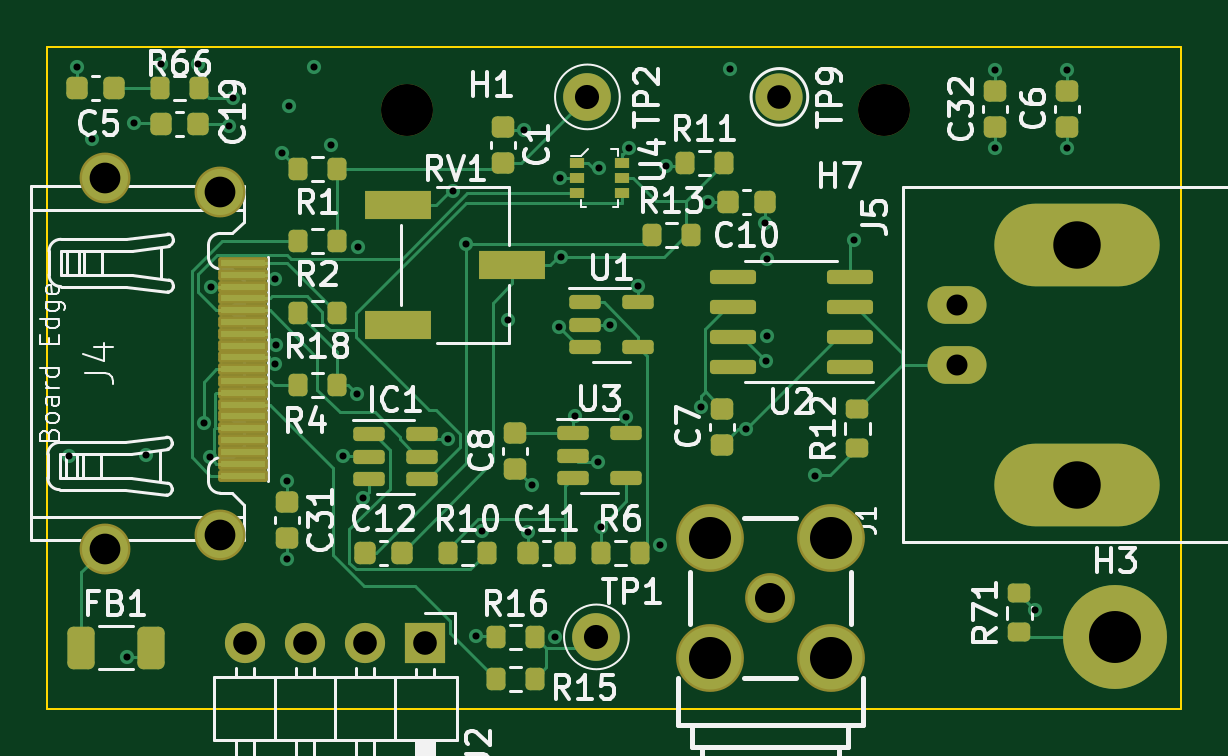
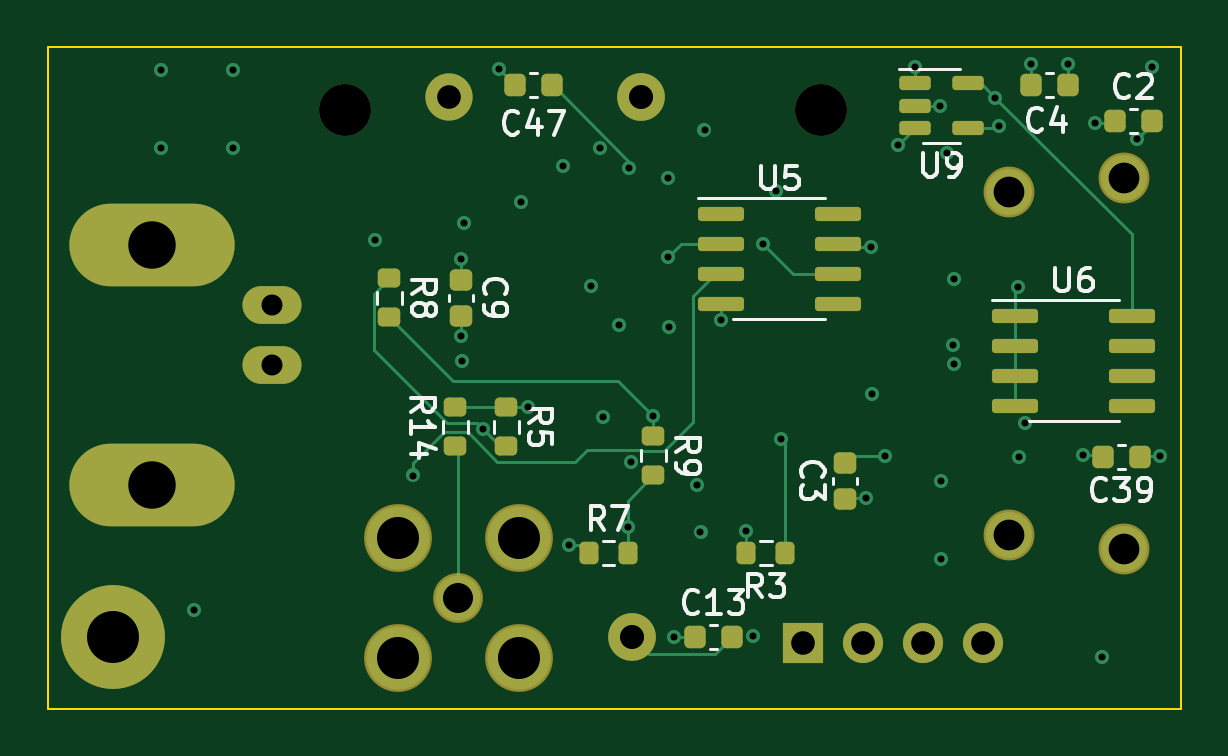
Circuit board: 15 layer files. Board 48.0 x 28.0 mm.
- bottom_copper: voltage_sense-CuBottom.gbr (12609 bytes)
- inner_copper: voltage_sense-CuIn1.gbr (106570 bytes)
- inner_copper: voltage_sense-CuIn2.gbr (135959 bytes)
- inner_copper: voltage_sense-CuIn3.gbr (132692 bytes)
- inner_copper: voltage_sense-CuIn4.gbr (134168 bytes)
- top_copper: voltage_sense-CuTop.gbr (22700 bytes)
- outline: voltage_sense-EdgeCuts.gbr (642 bytes)
- bottom_mask: voltage_sense-MaskBottom.gbr (4376 bytes)
- top_mask: voltage_sense-MaskTop.gbr (6339 bytes)
- drill: voltage_sense-NPTH.drl (381 bytes)
- drill: voltage_sense-PTH.drl (2049 bytes)
- paste: voltage_sense-PasteBottom.gbr (3368 bytes)
- paste: voltage_sense-PasteTop.gbr (7548 bytes)
- bottom_silk: voltage_sense-SilkBottom.gbr (17626 bytes)
- top_silk: voltage_sense-SilkTop.gbr (49472 bytes)

=== bottom_copper: voltage_sense-CuBottom.gbr (12609 bytes, source omitted) ===
=== inner_copper: voltage_sense-CuIn1.gbr (106570 bytes, source omitted) ===
=== inner_copper: voltage_sense-CuIn2.gbr (135959 bytes, source omitted) ===
=== inner_copper: voltage_sense-CuIn3.gbr (132692 bytes, source omitted) ===
=== inner_copper: voltage_sense-CuIn4.gbr (134168 bytes, source omitted) ===
=== top_copper: voltage_sense-CuTop.gbr (22700 bytes, source omitted) ===
=== outline: voltage_sense-EdgeCuts.gbr ===
%TF.GenerationSoftware,KiCad,Pcbnew,(6.0.4-0)*%
%TF.CreationDate,2023-05-17T14:52:11-05:00*%
%TF.ProjectId,voltage_sense,766f6c74-6167-4655-9f73-656e73652e6b,rev?*%
%TF.SameCoordinates,Original*%
%TF.FileFunction,Profile,NP*%
%FSLAX46Y46*%
G04 Gerber Fmt 4.6, Leading zero omitted, Abs format (unit mm)*
G04 Created by KiCad (PCBNEW (6.0.4-0)) date 2023-05-17 14:52:11*
%MOMM*%
%LPD*%
G01*
G04 APERTURE LIST*
%TA.AperFunction,Profile*%
%ADD10C,0.100000*%
%TD*%
G04 APERTURE END LIST*
D10*
X48000000Y28317500D02*
X48000000Y317500D01*
X0Y28317500D02*
X0Y317500D01*
X0Y317500D02*
X48000000Y317500D01*
X0Y28317500D02*
X48000000Y28317500D01*
M02*

=== bottom_mask: voltage_sense-MaskBottom.gbr ===
%TF.GenerationSoftware,KiCad,Pcbnew,(6.0.4-0)*%
%TF.CreationDate,2023-05-17T14:52:11-05:00*%
%TF.ProjectId,voltage_sense,766f6c74-6167-4655-9f73-656e73652e6b,rev?*%
%TF.SameCoordinates,Original*%
%TF.FileFunction,Soldermask,Bot*%
%TF.FilePolarity,Negative*%
%FSLAX46Y46*%
G04 Gerber Fmt 4.6, Leading zero omitted, Abs format (unit mm)*
G04 Created by KiCad (PCBNEW (6.0.4-0)) date 2023-05-17 14:52:11*
%MOMM*%
%LPD*%
G01*
G04 APERTURE LIST*
G04 Aperture macros list*
%AMRoundRect*
0 Rectangle with rounded corners*
0 $1 Rounding radius*
0 $2 $3 $4 $5 $6 $7 $8 $9 X,Y pos of 4 corners*
0 Add a 4 corners polygon primitive as box body*
4,1,4,$2,$3,$4,$5,$6,$7,$8,$9,$2,$3,0*
0 Add four circle primitives for the rounded corners*
1,1,$1+$1,$2,$3*
1,1,$1+$1,$4,$5*
1,1,$1+$1,$6,$7*
1,1,$1+$1,$8,$9*
0 Add four rect primitives between the rounded corners*
20,1,$1+$1,$2,$3,$4,$5,0*
20,1,$1+$1,$4,$5,$6,$7,0*
20,1,$1+$1,$6,$7,$8,$9,0*
20,1,$1+$1,$8,$9,$2,$3,0*%
G04 Aperture macros list end*
%ADD10R,1.700000X1.700000*%
%ADD11O,1.700000X1.700000*%
%ADD12C,2.020000*%
%ADD13C,2.000000*%
%ADD14C,2.200000*%
%ADD15O,2.500000X1.600000*%
%ADD16O,7.000000X3.500000*%
%ADD17C,2.153200*%
%ADD18C,4.400000*%
%ADD19C,2.108200*%
%ADD20C,2.870200*%
%ADD21RoundRect,0.150000X0.512500X0.150000X-0.512500X0.150000X-0.512500X-0.150000X0.512500X-0.150000X0*%
%ADD22RoundRect,0.225000X0.225000X0.250000X-0.225000X0.250000X-0.225000X-0.250000X0.225000X-0.250000X0*%
%ADD23RoundRect,0.150000X0.825000X0.150000X-0.825000X0.150000X-0.825000X-0.150000X0.825000X-0.150000X0*%
%ADD24RoundRect,0.225000X-0.225000X-0.250000X0.225000X-0.250000X0.225000X0.250000X-0.225000X0.250000X0*%
%ADD25RoundRect,0.200000X-0.200000X-0.275000X0.200000X-0.275000X0.200000X0.275000X-0.200000X0.275000X0*%
%ADD26RoundRect,0.200000X0.275000X-0.200000X0.275000X0.200000X-0.275000X0.200000X-0.275000X-0.200000X0*%
%ADD27RoundRect,0.200000X-0.275000X0.200000X-0.275000X-0.200000X0.275000X-0.200000X0.275000X0.200000X0*%
%ADD28RoundRect,0.225000X0.250000X-0.225000X0.250000X0.225000X-0.250000X0.225000X-0.250000X-0.225000X0*%
%ADD29RoundRect,0.200000X0.200000X0.275000X-0.200000X0.275000X-0.200000X-0.275000X0.200000X-0.275000X0*%
G04 APERTURE END LIST*
D10*
%TO.C,J2*%
X16002000Y3111500D03*
D11*
X13462000Y3111500D03*
X10922000Y3111500D03*
X8382000Y3111500D03*
%TD*%
D12*
%TO.C,TP1*%
X23241000Y3365500D03*
%TD*%
D13*
%TO.C,TP9*%
X30988000Y26225500D03*
%TD*%
D14*
%TO.C,H7*%
X35407600Y25667500D03*
%TD*%
D15*
%TO.C,J5*%
X38501200Y14897100D03*
D16*
X43581200Y19977100D03*
D15*
X38501200Y17437100D03*
D16*
X43581200Y9817100D03*
%TD*%
D17*
%TO.C,J4*%
X7318000Y7697900D03*
X2418000Y7097900D03*
X7318000Y22197900D03*
X2418000Y22797900D03*
%TD*%
D18*
%TO.C,H3*%
X45212000Y3365500D03*
%TD*%
D12*
%TO.C,TP2*%
X22860000Y26225500D03*
%TD*%
D14*
%TO.C,H1*%
X15240000Y25667500D03*
%TD*%
D19*
%TO.C,J1*%
X30607000Y5016500D03*
D20*
X33156900Y7566400D03*
X33156900Y2466600D03*
X28057100Y2466600D03*
X28057100Y7566400D03*
%TD*%
D21*
%TO.C,U9*%
X11297500Y26794500D03*
X11297500Y25844500D03*
X11297500Y24894500D03*
X9022500Y24894500D03*
X9022500Y26794500D03*
%TD*%
D22*
%TO.C,C2*%
X2807000Y25209500D03*
X1257000Y25209500D03*
%TD*%
D23*
%TO.C,U6*%
X7047000Y16954500D03*
X7047000Y15684500D03*
X7047000Y14414500D03*
X7047000Y13144500D03*
X2097000Y13144500D03*
X2097000Y14414500D03*
X2097000Y15684500D03*
X2097000Y16954500D03*
%TD*%
D24*
%TO.C,C39*%
X1765000Y10985500D03*
X3315000Y10985500D03*
%TD*%
D25*
%TO.C,R3*%
X16764000Y6921500D03*
X18414000Y6921500D03*
%TD*%
D26*
%TO.C,R14*%
X30734000Y11430500D03*
X30734000Y13080500D03*
%TD*%
D27*
%TO.C,R9*%
X22352000Y11861300D03*
X22352000Y10211300D03*
%TD*%
D28*
%TO.C,C9*%
X30480000Y16941500D03*
X30480000Y18491500D03*
%TD*%
D22*
%TO.C,C13*%
X20587000Y3365500D03*
X19037000Y3365500D03*
%TD*%
D29*
%TO.C,R7*%
X25082000Y6921500D03*
X23432000Y6921500D03*
%TD*%
D27*
%TO.C,R8*%
X33528000Y18541500D03*
X33528000Y16891500D03*
%TD*%
D23*
%TO.C,U5*%
X19493000Y21272500D03*
X19493000Y20002500D03*
X19493000Y18732500D03*
X19493000Y17462500D03*
X14543000Y17462500D03*
X14543000Y18732500D03*
X14543000Y20002500D03*
X14543000Y21272500D03*
%TD*%
D26*
%TO.C,R5*%
X28575000Y11430500D03*
X28575000Y13080500D03*
%TD*%
D24*
%TO.C,C4*%
X4813000Y26733500D03*
X6363000Y26733500D03*
%TD*%
D28*
%TO.C,C3*%
X14224000Y9194500D03*
X14224000Y10744500D03*
%TD*%
D22*
%TO.C,C47*%
X28207000Y26733500D03*
X26657000Y26733500D03*
%TD*%
M02*

=== top_mask: voltage_sense-MaskTop.gbr (6339 bytes, source omitted) ===
=== drill: voltage_sense-NPTH.drl ===
M48
; DRILL file {KiCad (6.0.4-0)} date Wednesday, May 17, 2023 at 02:52:11 PM
; FORMAT={-:-/ absolute / inch / decimal}
; #@! TF.CreationDate,2023-05-17T14:52:11-05:00
; #@! TF.GenerationSoftware,Kicad,Pcbnew,(6.0.4-0)
; #@! TF.FileFunction,NonPlated,1,6,NPTH
FMAT,2
INCH
; #@! TA.AperFunction,NonPlated,NPTH,ComponentDrill
T1C0.0866
%
G90
G05
T1
X0.6Y1.0105
X1.394Y1.0105
T0
M30

=== drill: voltage_sense-PTH.drl ===
M48
; DRILL file {KiCad (6.0.4-0)} date Wednesday, May 17, 2023 at 02:52:11 PM
; FORMAT={-:-/ absolute / inch / decimal}
; #@! TF.CreationDate,2023-05-17T14:52:11-05:00
; #@! TF.GenerationSoftware,Kicad,Pcbnew,(6.0.4-0)
; #@! TF.FileFunction,Plated,1,6,PTH
FMAT,2
INCH
; #@! TA.AperFunction,Plated,PTH,ViaDrill
T1C0.0118
; #@! TA.AperFunction,Plated,PTH,ComponentDrill
T2C0.0350
; #@! TA.AperFunction,Plated,PTH,ComponentDrill
T3C0.0394
; #@! TA.AperFunction,Plated,PTH,ComponentDrill
T4C0.0402
; #@! TA.AperFunction,Plated,PTH,ComponentDrill
T5C0.0500
; #@! TA.AperFunction,Plated,PTH,ComponentDrill
T6C0.0512
; #@! TA.AperFunction,Plated,PTH,ComponentDrill
T7C0.0700
; #@! TA.AperFunction,Plated,PTH,ComponentDrill
T8C0.0791
; #@! TA.AperFunction,Plated,PTH,ComponentDrill
T9C0.0866
%
G90
G05
T1
X0.0354Y0.4332
X0.0495Y1.0822
X0.0741Y0.963
X0.133Y0.0993
X0.1445Y0.9883
X0.1643Y0.4358
X0.1895Y1.0876
X0.2505Y1.0872
X0.2606Y0.4896
X0.2708Y0.4317
X0.272Y0.7165
X0.3034Y0.9841
X0.3099Y1.0309
X0.3789Y0.5871
X0.3791Y0.7291
X0.3802Y0.6196
X0.3914Y0.9386
X0.4Y0.3916
X0.4Y0.2631
X0.4028Y1.0168
X0.4448Y1.0826
X0.4728Y0.9521
X0.4933Y0.4334
X0.5162Y0.5374
X0.5178Y0.7821
X0.5252Y0.3646
X0.6678Y0.4624
X0.6759Y0.8755
X0.6974Y0.7871
X0.7146Y0.1343
X0.725Y0.3082
X0.7674Y0.6599
X0.7948Y0.9775
X0.8015Y0.3072
X0.8071Y0.3849
X0.8454Y0.1328
X0.8533Y0.6483
X0.855Y0.8975
X0.8554Y0.7653
X0.8799Y0.5008
X0.9171Y0.4246
X0.92Y0.9141
X0.9225Y0.316
X0.9372Y0.6525
X0.9648Y0.4996
X0.9688Y0.9477
X0.9848Y0.7175
X1.0202Y0.2861
X1.0308Y0.9171
X1.0889Y0.515
X1.1008Y0.8575
X1.1375Y1.0795
X1.1637Y0.4784
X1.1955Y0.822
X1.1982Y0.5927
X1.2Y0.762
X1.2Y0.6335
X1.28Y0.4015
X1.3442Y0.794
X1.58Y1.0774
X1.58Y0.9477
X1.6457Y0.178
X1.7Y1.0773
X1.7Y0.948
T2
X1.5158Y0.6865
X1.5158Y0.5865
T3
X0.33Y0.1225
X0.43Y0.1225
X0.53Y0.1225
X0.63Y0.1225
X1.22Y1.0325
T4
X0.9Y1.0325
X0.915Y0.1325
T5
X1.205Y0.1975
T6
X0.0952Y0.8976
X0.0952Y0.2794
X0.2881Y0.8739
X0.2881Y0.3031
T7
X1.1046Y0.2979
X1.1046Y0.0971
X1.3054Y0.2979
X1.3054Y0.0971
T8
X1.7158Y0.7865
X1.7158Y0.3865
T9
X1.78Y0.1325
T0
M30

=== paste: voltage_sense-PasteBottom.gbr (3368 bytes, source withheld) ===
=== paste: voltage_sense-PasteTop.gbr (7548 bytes, source omitted) ===
=== bottom_silk: voltage_sense-SilkBottom.gbr (17626 bytes, source omitted) ===
=== top_silk: voltage_sense-SilkTop.gbr (49472 bytes, source omitted) ===
